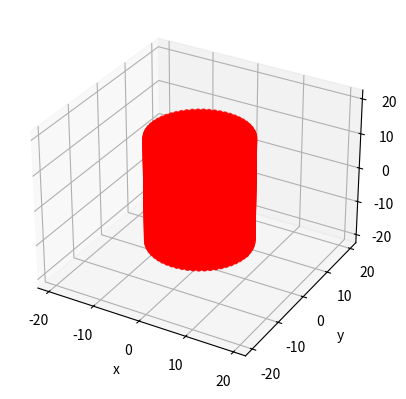
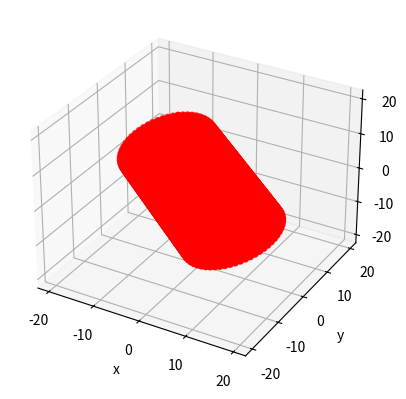
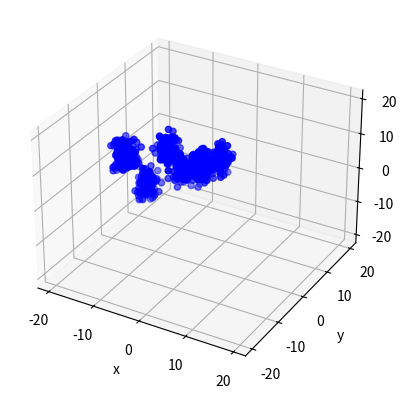

Here is the Python script that generated these plots, in order:
#%%

# This code 
# 1. generates a 3D cylinder manifold using a scatter plot
# 2. rotates the cylinder a random amount along all 3 DoF
# 3. plots 'PSF' scatter distributions (gaussian distributed) at a random subselection of points from the manifold scatter
# CYLINDERS ONLY
# However, the dimensions of the cylinder, the density of plotted points on its surface, and
#          the parameters for the PSF scatters can be controlled in the INPUT section below


import numpy as np
import matplotlib.pyplot as plt
# from mpl_toolkits.mplot3d import axes3d


# CYLINDER PARAMETER INPUT
# -----------------------------------------------------------------------------

# circle radius:
r = 10
# cylinder height:
h = 30
# number of points on the circle perimeter:
Ncirc = 60


# GAUSSIAN PARAMETER INPUT
# -----------------------------------------------------------------------------

# number of fluorophores emitting
Nem = 8
# standard deviation:
sig = 1
# number of points to plot:
N = 100


# MAKING THE CYLINDER
# -----------------------------------------------------------------------------

# number of points on the circle radius:
Nrad = int(Ncirc/(2*np.pi))
# number of points for a filled circle:
Nfcirc = int(Nrad*Ncirc)
# number of points along cylinder side:
Nhcyl = int(Ncirc*(h/r))

# define the points along the circle radius:
r_pts = np.linspace(0, r, Nrad)
# rotation to create circle:
theta = np.linspace(0, 2*np.pi, Ncirc)


# parametric equation of circle:
x = r*np.cos(theta)
y = r*np.sin(theta)
# points along cylinder side
z = np.linspace(-h/2, h/2, Nhcyl)

# parametric equation of cylinder sides:
xs = np.zeros([Nhcyl*Ncirc])
ys = np.zeros([Nhcyl*Ncirc])
zs = np.zeros([Nhcyl*Ncirc])
for i in range(Nhcyl):
    xs[i*Ncirc:(i + 1)*Ncirc] = x
    ys[i*Ncirc:(i + 1)*Ncirc] = y
    zs[i*Ncirc:(i + 1)*Ncirc] = np.ones(Ncirc)*z[i]

# parametric equation of cylinder faces:
xf = np.zeros([Nfcirc])
yf = np.zeros([Nfcirc])
for i in range(Nrad):
    xf[i*Ncirc:(i + 1)*Ncirc] = r_pts[i]*np.cos(theta)
    yf[i*Ncirc:(i + 1)*Ncirc] = r_pts[i]*np.sin(theta)

# the cylinder faces will be plotted at the z-extrema:
xf = np.concatenate((xf, xf), axis=0)
yf = np.concatenate((yf, yf), axis=0)
zf = np.concatenate((-h/2*np.ones([Nfcirc]), h/2*np.ones([Nfcirc])), axis=0)


# concatenate all the data into single structure
x = np.concatenate((xf, xs), axis=0)
y = np.concatenate((yf, ys), axis=0)
z = np.concatenate((zf, zs), axis=0)
cyl = np.array([x, y, z])

# remove duplicates
cyl = np.unique(cyl, axis=1)

# Transpose for clarity
cyl = cyl.T


# define the axes in 3d space
fig = plt.figure()
ax = plt.axes(projection="3d")

# plot the points
ax.scatter(cyl[:, 0], cyl[:, 1], cyl[:, 2], color='r')

# set the axis limits
lims = [1.5*min(z), 1.5*max(z)]
ax.set_xlim(lims)
ax.set_ylim(lims)
ax.set_zlim(lims)

# label the axes
ax.set_xlabel('x')
ax.set_ylabel('y')
ax.set_zlabel('z')

# ROTATE THE CYLINDER
# -----------------------------------------------------------------------------

# obtain random rotations (in radians) for each DoF
phiX = np.pi*2*np.random.rand()
phiY = np.pi*2*np.random.rand()
phiZ = np.pi*2*np.random.rand()

# define rotation matrices:
Rx = np.array([[1, 0, 0],
               [0, np.cos(phiX), -np.sin(phiX)],
               [0, np.sin(phiX), np.cos(phiX)]])
Ry = np.array([[np.cos(phiY), 0, np.sin(phiY)],
               [0, 1, 0],
               [-np.sin(phiY), 0, np.cos(phiY)]])
Rz = np.array([[np.cos(phiZ), -np.sin(phiZ), 0],
               [np.sin(phiZ), np.cos(phiZ), 0],
               [0, 0, 1]])

# apply rotation:
cylR = np.zeros(cyl.shape)
for i in range(int(np.size(cyl)/3)):
    cylR[i, :] = Rx.dot(cyl[i, :])
    cylR[i, :] = Ry.dot(cylR[i, :])
    cylR[i, :] = Rz.dot(cylR[i, :])


# define the axes in 3d space:
fig = plt.figure()
ax = plt.axes(projection="3d")

# plot the points:
ax.scatter(cylR[:, 0], cylR[:, 1], cylR[:, 2], color='r')

# set the axis limits:
lims = [1.5*min(z), 1.5*max(z)]
ax.set_xlim(lims)
ax.set_ylim(lims)
ax.set_zlim(lims)

# label the axes:
ax.set_xlabel('x')
ax.set_ylabel('y')
ax.set_zlabel('z')


# INSERT GAUSSIANS!
# -----------------------------------------------------------------------------

# select random points from cylinder to be the emitters
# random integer matrix to serve as indices:
rows = np.random.randint(np.size(cylR)/3, size=Nem)
# use idx to extract coordinates of those random points:
emitters = cylR[rows, :]

# define the axes in 3d space:
fig = plt.figure()
ax = plt.axes(projection="3d")

# PSF distributions at each emitter:
PSFs = np.zeros([N, 3, Nem])
for i in range(Nem):
    # x, y & z are distributed normally (where sig_z = 2sig_x = 2sig_y):
    PSFs[:, 0, i] = np.random.normal(emitters[i, 0], sig, N)
    PSFs[:, 1, i] = np.random.normal(emitters[i, 1], sig, N)
    PSFs[:, 2, i] = np.random.normal(emitters[i, 2], 2*sig, N)
    # plot the points:
    ax.scatter(PSFs[:, 0, i], PSFs[:, 1, i], PSFs[:, 2, i], color='b')

# set the limits:
lims = [1.5*min(z), 1.5*max(z)]
ax.set_xlim(lims)
ax.set_ylim(lims)
ax.set_zlim(lims)

# label the axes:
ax.set_xlabel('x')
ax.set_ylabel('y')
ax.set_zlabel('z')
